Run: headless pygame with SDL's dummy video driver; simulated clock (each Clock.tick advances the game by its frame time, no real sleeping); random seed 0; keys injected as events and as key.get_pressed() state; no mouse input.
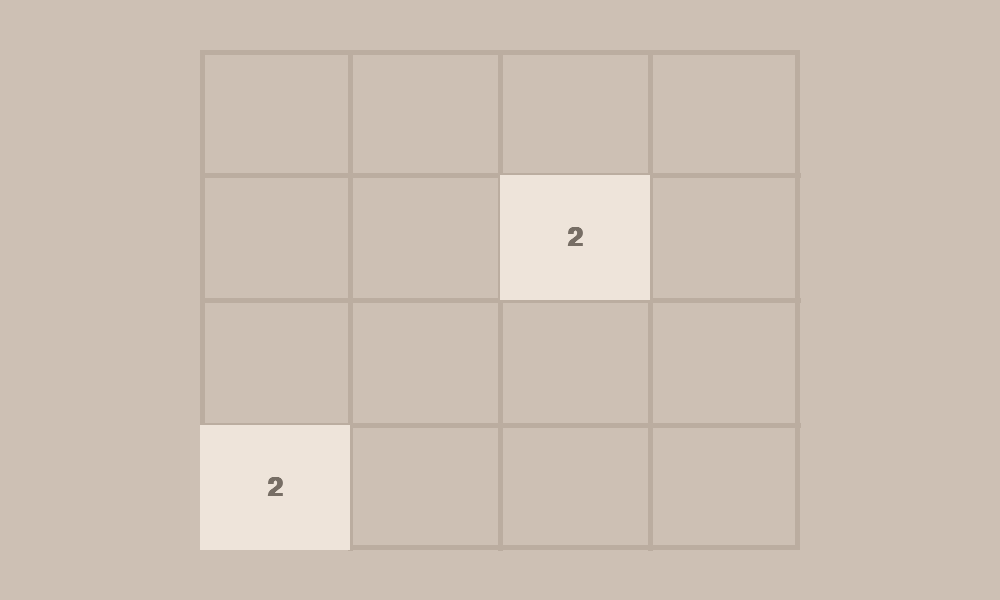
Frame 1 of 4 · flips 1–60 · no input
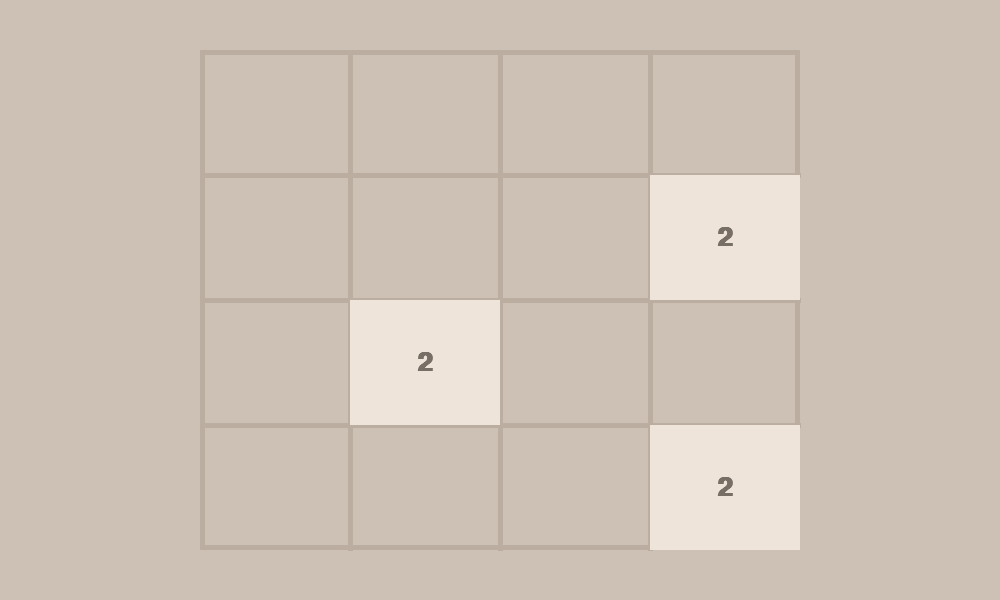
Frame 2 of 4 · flips 61–180 · tapped SPACE, RETURN · held RIGHT (→), D
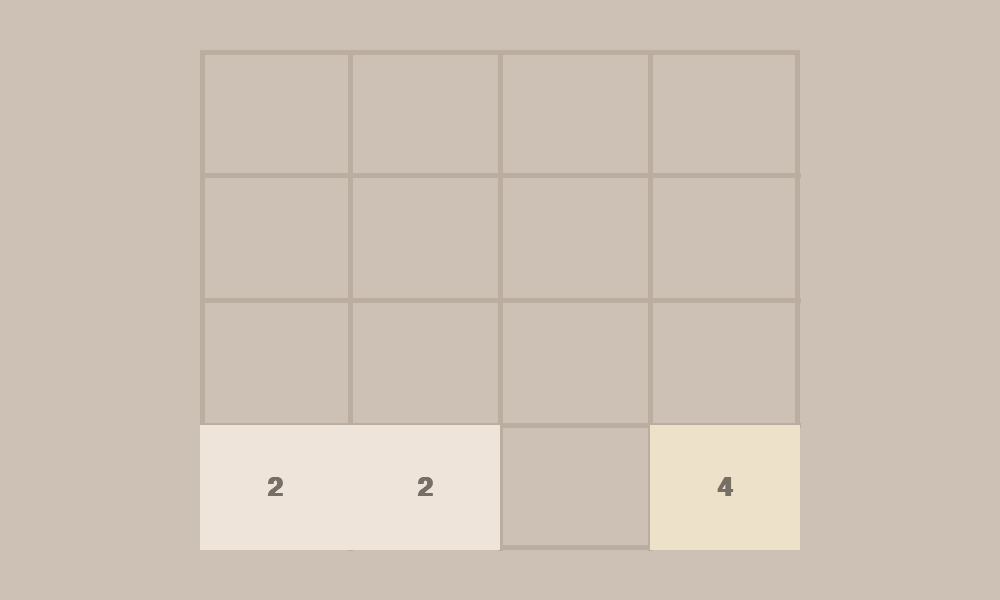
Frame 3 of 4 · flips 181–300 · held DOWN (↓), S
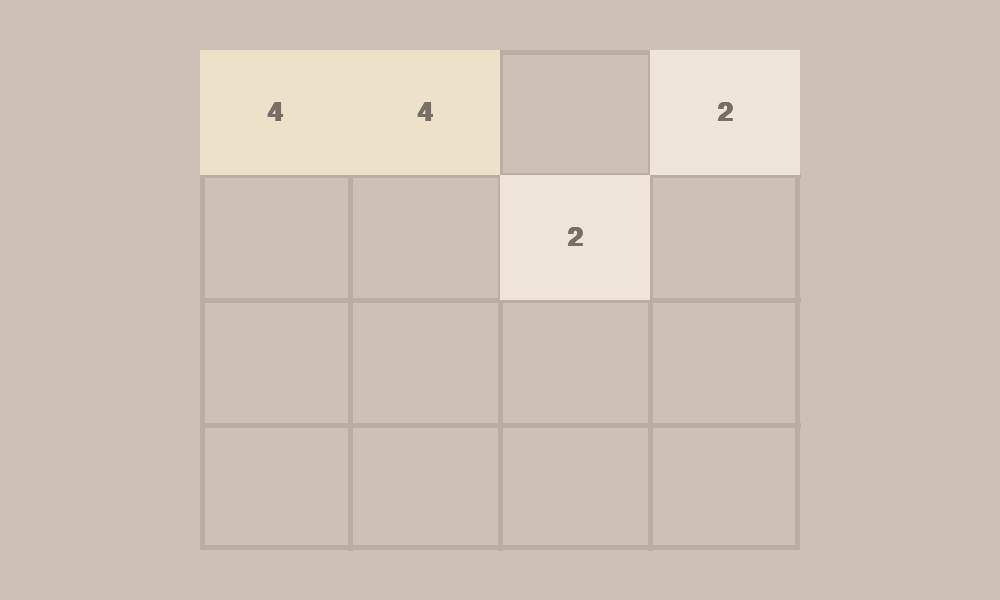
Frame 4 of 4 · flips 301–420 · held LEFT (←), A, UP (↑), W

The pygame program that drew these frames:

import pygame
import math
import random

pygame.init()

# Constants
FPS = 60
WIN_WIDTH, WIN_HEIGHT = 1000, 600
GRID_WIDTH, GRID_HEIGHT = 600, 500
ROWS, COLS = 4, 4

RECT_HEIGHT = GRID_HEIGHT // ROWS
RECT_WIDTH = GRID_WIDTH // COLS

OUTLINE_COLOR = (187, 173, 160)
BACKGROUND_COLOR = (205, 192, 180)
FONT_COLOR = (119, 110, 101)
OUTLINE_THICKNESS = 5

# Center the grid
X_OFFSET = (WIN_WIDTH - GRID_WIDTH) // 2
Y_OFFSET = (WIN_HEIGHT - GRID_HEIGHT) // 2

window = pygame.display.set_mode((WIN_WIDTH, WIN_HEIGHT))
pygame.display.set_caption("2048")

font = pygame.font.SysFont("arial", 40, bold=True)


class Tile:
    COLORS = {
        2: (238, 228, 218),
        4: (238, 225, 201),
        8: (243, 178, 122),
        16: (246, 150, 100),
        32: (247, 124, 95),
        64: (247, 95, 59),
        128: (237, 208, 115),
        256: (237, 204, 98),
        512: (237, 201, 80),
        1024: (237, 197, 63),
        2048: (237, 194, 46)
    }

    def __init__(self, row, col, value=2):
        self.row = row
        self.col = col
        self.value = value
        self.x = X_OFFSET + col * RECT_WIDTH
        self.y = Y_OFFSET + row * RECT_HEIGHT

    def draw(self, surface):
        color = self.COLORS.get(self.value, (237, 194, 46))
        pygame.draw.rect(surface, color,
                         (self.x, self.y, RECT_WIDTH, RECT_HEIGHT))

        text = font.render(str(self.value), True, FONT_COLOR)
        text_rect = text.get_rect(center=(self.x + RECT_WIDTH // 2,
                                          self.y + RECT_HEIGHT // 2))
        surface.blit(text, text_rect)

    def move_to(self, row, col):
        self.row = row
        self.col = col
        self.x = X_OFFSET + col * RECT_WIDTH
        self.y = Y_OFFSET + row * RECT_HEIGHT


def draw_grid():
    window.fill(BACKGROUND_COLOR)

    # Draw grid background
    pygame.draw.rect(window, OUTLINE_COLOR,
                     (X_OFFSET, Y_OFFSET, GRID_WIDTH, GRID_HEIGHT),
                     OUTLINE_THICKNESS)

    # Draw grid lines
    for i in range(1, ROWS):
        y = Y_OFFSET + i * RECT_HEIGHT
        pygame.draw.line(window, OUTLINE_COLOR,
                         (X_OFFSET, y),
                         (X_OFFSET + GRID_WIDTH, y),
                         OUTLINE_THICKNESS)

    for i in range(1, COLS):
        x = X_OFFSET + i * RECT_WIDTH
        pygame.draw.line(window, OUTLINE_COLOR,
                         (x, Y_OFFSET),
                         (x, Y_OFFSET + GRID_HEIGHT),
                         OUTLINE_THICKNESS)


def get_empty_positions(grid):
    empty = []
    for row in range(ROWS):
        for col in range(COLS):
            if grid.get((row, col)) is None:
                empty.append((row, col))
    return empty


def add_new_tile(grid):
    empty = get_empty_positions(grid)
    if empty:
        row, col = random.choice(empty)
        value = 2 if random.random() < 0.9 else 4
        grid[(row, col)] = Tile(row, col, value)


def merge_tiles(grid, direction):
    moved = False
    merged = set()

    if direction in ['left', 'right']:
        row_range = range(ROWS)
        col_range = range(COLS - 1, -1, -1) if direction == 'right' else range(COLS)

        for row in row_range:
            for col in col_range:
                if (row, col) not in grid:
                    continue

                tile = grid[(row, col)]
                next_col = col + (1 if direction == 'right' else -1)

                while (0 <= next_col < COLS and
                       (row, next_col) not in grid):
                    next_col += (1 if direction == 'right' else -1)

                if (0 <= next_col < COLS and
                        (row, next_col) in grid and
                        grid[(row, next_col)].value == tile.value and
                        (row, next_col) not in merged):

                    grid[(row, next_col)].value *= 2
                    merged.add((row, next_col))
                    del grid[(row, col)]
                    moved = True
                else:
                    next_col = (next_col - 1 if direction == 'right'
                                else next_col + 1)
                    if next_col != col:
                        grid[(row, next_col)] = tile
                        tile.move_to(row, next_col)
                        del grid[(row, col)]
                        moved = True

    else:  # up or down
        col_range = range(COLS)
        row_range = range(ROWS - 1, -1, -1) if direction == 'down' else range(ROWS)

        for col in col_range:
            for row in row_range:
                if (row, col) not in grid:
                    continue

                tile = grid[(row, col)]
                next_row = row + (1 if direction == 'down' else -1)

                while (0 <= next_row < ROWS and
                       (next_row, col) not in grid):
                    next_row += (1 if direction == 'down' else -1)

                if (0 <= next_row < ROWS and
                        (next_row, col) in grid and
                        grid[(next_row, col)].value == tile.value and
                        (next_row, col) not in merged):

                    grid[(next_row, col)].value *= 2
                    merged.add((next_row, col))
                    del grid[(row, col)]
                    moved = True
                else:
                    next_row = (next_row - 1 if direction == 'down'
                                else next_row + 1)
                    if next_row != row:
                        grid[(next_row, col)] = tile
                        tile.move_to(next_row, col)
                        del grid[(row, col)]
                        moved = True

    return moved


def is_game_over(grid):
    if len(get_empty_positions(grid)) > 0:
        return False

    # Check for possible merges
    for row in range(ROWS):
        for col in range(COLS):
            value = grid[(row, col)].value

            # Check right
            if col < COLS - 1 and grid[(row, col + 1)].value == value:
                return False
            # Check down
            if row < ROWS - 1 and grid[(row + 1, col)].value == value:
                return False

    return True


def main():
    clock = pygame.time.Clock()
    grid = {}

    # Initialize with two tiles
    add_new_tile(grid)
    add_new_tile(grid)

    running = True
    while running:
        clock.tick(FPS)

        for event in pygame.event.get():
            if event.type == pygame.QUIT:
                running = False

            if event.type == pygame.KEYDOWN:
                moved = False

                if event.key == pygame.K_LEFT:
                    moved = merge_tiles(grid, 'left')
                elif event.key == pygame.K_RIGHT:
                    moved = merge_tiles(grid, 'right')
                elif event.key == pygame.K_UP:
                    moved = merge_tiles(grid, 'up')
                elif event.key == pygame.K_DOWN:
                    moved = merge_tiles(grid, 'down')

                if moved:
                    add_new_tile(grid)
                    if is_game_over(grid):
                        print("Game Over!")


        # Draw
        draw_grid()
        for tile in grid.values():
            tile.draw(window)
        pygame.display.update()

    pygame.quit()


if __name__ == "__main__":
    main()
